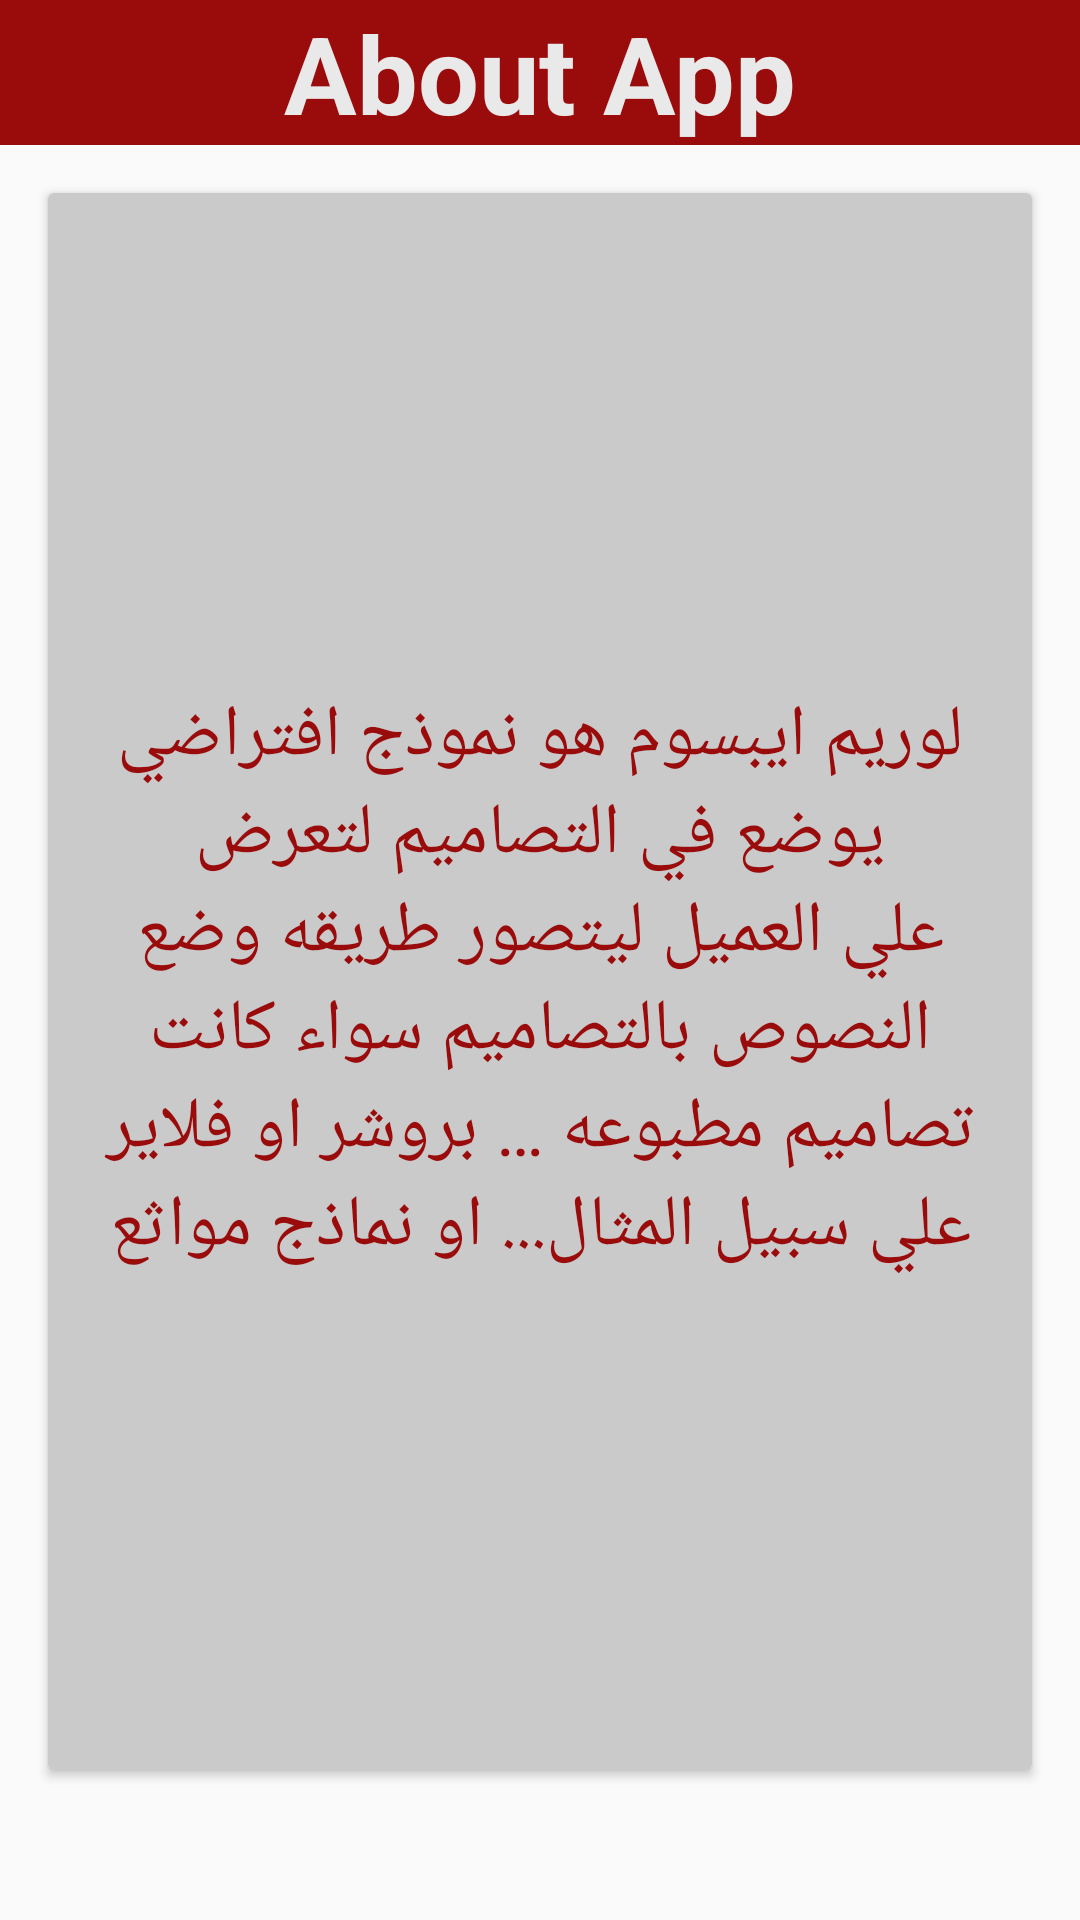

Write the Android layout XML for this screen, with the resource values it uses.
<!-- AndroidManifest.xml: application theme AppTheme -->
<!-- res/layout/fragment_home_more_about_app.xml -->
<?xml version="1.0" encoding="utf-8"?>
<RelativeLayout xmlns:android="http://schemas.android.com/apk/res/android"
    xmlns:app="http://schemas.android.com/apk/res-auto"
    android:layout_width="match_parent"
    android:layout_height="match_parent">

    <TextView
        android:id="@+id/fragment_home_more_about_app_about_txt"
        android:layout_width="match_parent"
        android:layout_height="wrap_content"
        android:background="@color/colorPrimary"
        android:gravity="center"
        android:text="About App"
        android:textColor="@color/whiteColor"
        android:textSize="36sp"
        android:textStyle="bold" />

    <android.support.v7.widget.CardView
        android:layout_width="match_parent"
        android:layout_height="match_parent"
        android:layout_below="@id/fragment_home_more_about_app_about_txt"
        android:layout_marginTop="16dp"
        android:layout_marginLeft="16dp"
        android:layout_marginRight="16dp"
        android:layout_marginBottom="50dp"
        >

        <TextView
            android:layout_width="match_parent"
            android:layout_height="match_parent"
            android:background="@drawable/about_back"
            android:gravity="center"
            android:padding="16dp"
            android:text="@string/slider_text"
            android:textColor="@color/colorPrimary"
            android:textSize="24dp" />
    </android.support.v7.widget.CardView>
</RelativeLayout>
<!-- resources referenced by this layout -->
<resources>
  <color name="colorPrimary">#9A0B0B</color>
  <color name="whiteColor">#E9E9E9</color>
  <!-- drawable about_back (drawable) -->
  <?xml version="1.0" encoding="utf-8"?>
  <shape xmlns:android="http://schemas.android.com/apk/res/android"
      android:shape="rectangle">
  
      <solid android:color="#cacaca"/>
  
  </shape>
  <string name="slider_text">لوريم ايبسوم هو نموذج افتراضي يوضع في
          التصاميم لتعرض علي العميل ليتصور طريقه وضع
          النصوص بالتصاميم سواء كانت تصاميم مطبوعه …
  بروشر او فلاير علي سبيل المثال... او نماذج مواثع</string>
  <style name="AppTheme" parent="Theme.AppCompat.Light.NoActionBar">
          
          <item name="colorPrimary">@color/colorPrimary</item>
          <item name="colorPrimaryDark">@color/colorPrimaryDark</item>
          <item name="colorAccent">@color/colorAccent</item>
      </style>
  <color name="colorPrimaryDark">#772904</color>
  <color name="colorAccent">#D81B60</color>
</resources>
